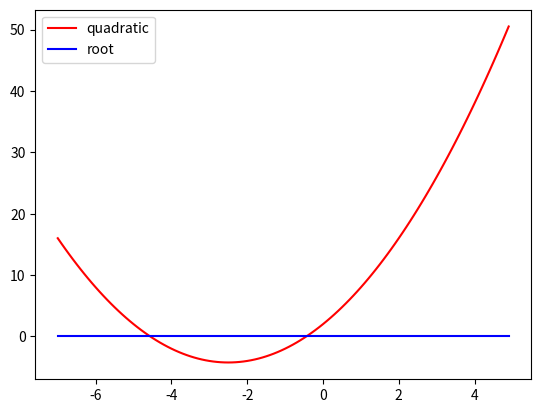

Generate this figure with matplotlib:
import matplotlib.pyplot as plt
import numpy as np

a = 1
b = 5
c = 2

d = b*b-4.0* a*c
if d > 0.0:
    r1 = (-b + pow(d, 0.5))/(2.0*a)
    r2 = (-b - pow(d, 0.5))/(2.0*a)
    print(f"The roots are {r1} and {r2}.")
elif d==0.0:
    r = -b/(2.0 * a)
    print(f"The root is {r}.")
else:
    print("Roots are not real.")

x = np.arange(-7, 5, 0.1)
y = x * 0
plt.plot(x, a*x*x+b*x+c, 'r', label='quadratic')
plt.plot(x, y, 'b', label='root')
plt.legend(loc=2)
plt.show()